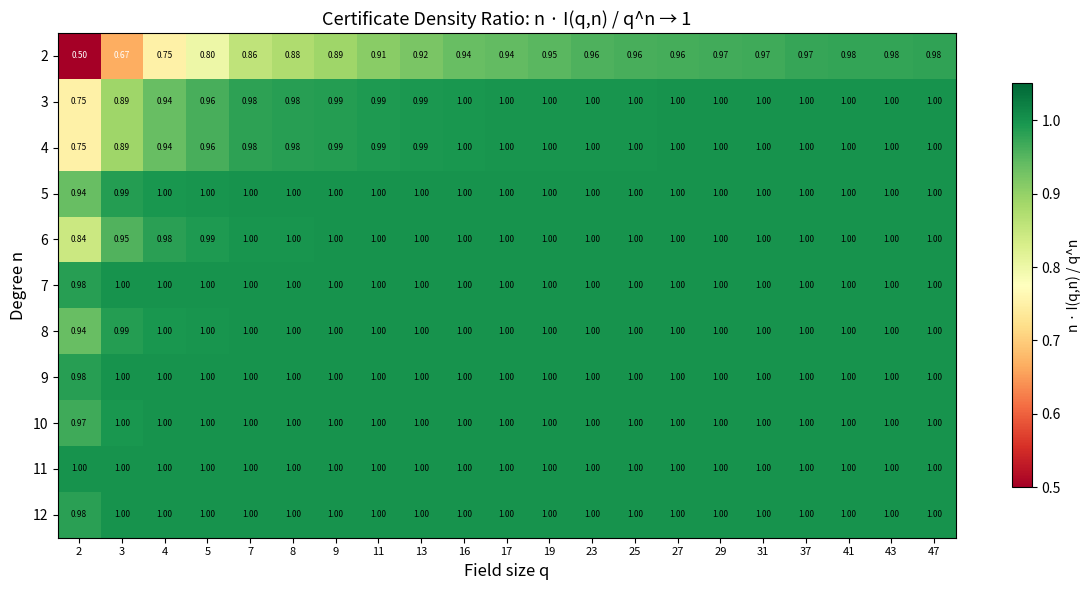

Source code (Python):
#!/usr/bin/env python3
"""
Visualization: Certificate Density Heatmap

Heatmap of I(q,n)/q^n across different (q, n) values,
showing how the density approaches 1/n uniformly.
The color represents the ratio δ_n(q) / (1/n) = n · I(q,n) / q^n,
which converges to 1.
"""

import matplotlib.pyplot as plt
import numpy as np


def moebius(n):
    if n <= 0:
        return 0
    if n == 1:
        return 1
    factors = []
    temp = n
    d = 2
    while d * d <= temp:
        if temp % d == 0:
            factors.append(d)
            temp //= d
            if temp % d == 0:
                return 0
        d += 1
    if temp > 1:
        factors.append(temp)
    return (-1) ** len(factors)


def divisors(n):
    divs = []
    d = 1
    while d * d <= n:
        if n % d == 0:
            divs.append(d)
            if d != n // d:
                divs.append(n // d)
        d += 1
    return sorted(divs)


def necklace_count(q, n):
    return sum(moebius(n // d) * q**d for d in divisors(n)) / n


# Compute the ratio n * I(q,n) / q^n for each (q, n)
q_values = [2, 3, 4, 5, 7, 8, 9, 11, 13, 16, 17, 19, 23, 25, 27, 29, 31, 37, 41, 43, 47]
n_values = list(range(2, 13))

data = np.zeros((len(n_values), len(q_values)))
for i, n in enumerate(n_values):
    for j, q in enumerate(q_values):
        data[i, j] = n * necklace_count(q, n) / q**n

fig, ax = plt.subplots(figsize=(12, 6))

im = ax.imshow(data, aspect='auto', cmap='RdYlGn',
               vmin=0.5, vmax=1.05,
               interpolation='nearest')

ax.set_xticks(range(len(q_values)))
ax.set_xticklabels(q_values, fontsize=8)
ax.set_yticks(range(len(n_values)))
ax.set_yticklabels(n_values, fontsize=10)

ax.set_xlabel('Field size q', fontsize=12)
ax.set_ylabel('Degree n', fontsize=12)
ax.set_title('Certificate Density Ratio: n · I(q,n) / q^n → 1', fontsize=13)

# Add text annotations
for i in range(len(n_values)):
    for j in range(len(q_values)):
        val = data[i, j]
        color = 'white' if val < 0.7 else 'black'
        ax.text(j, i, f'{val:.2f}', ha='center', va='center',
                fontsize=6, color=color)

plt.colorbar(im, ax=ax, label='n · I(q,n) / q^n', shrink=0.8)
plt.tight_layout()
plt.savefig('density_heatmap.png', dpi=150, bbox_inches='tight')
plt.close()
print("Saved density_heatmap.png")
